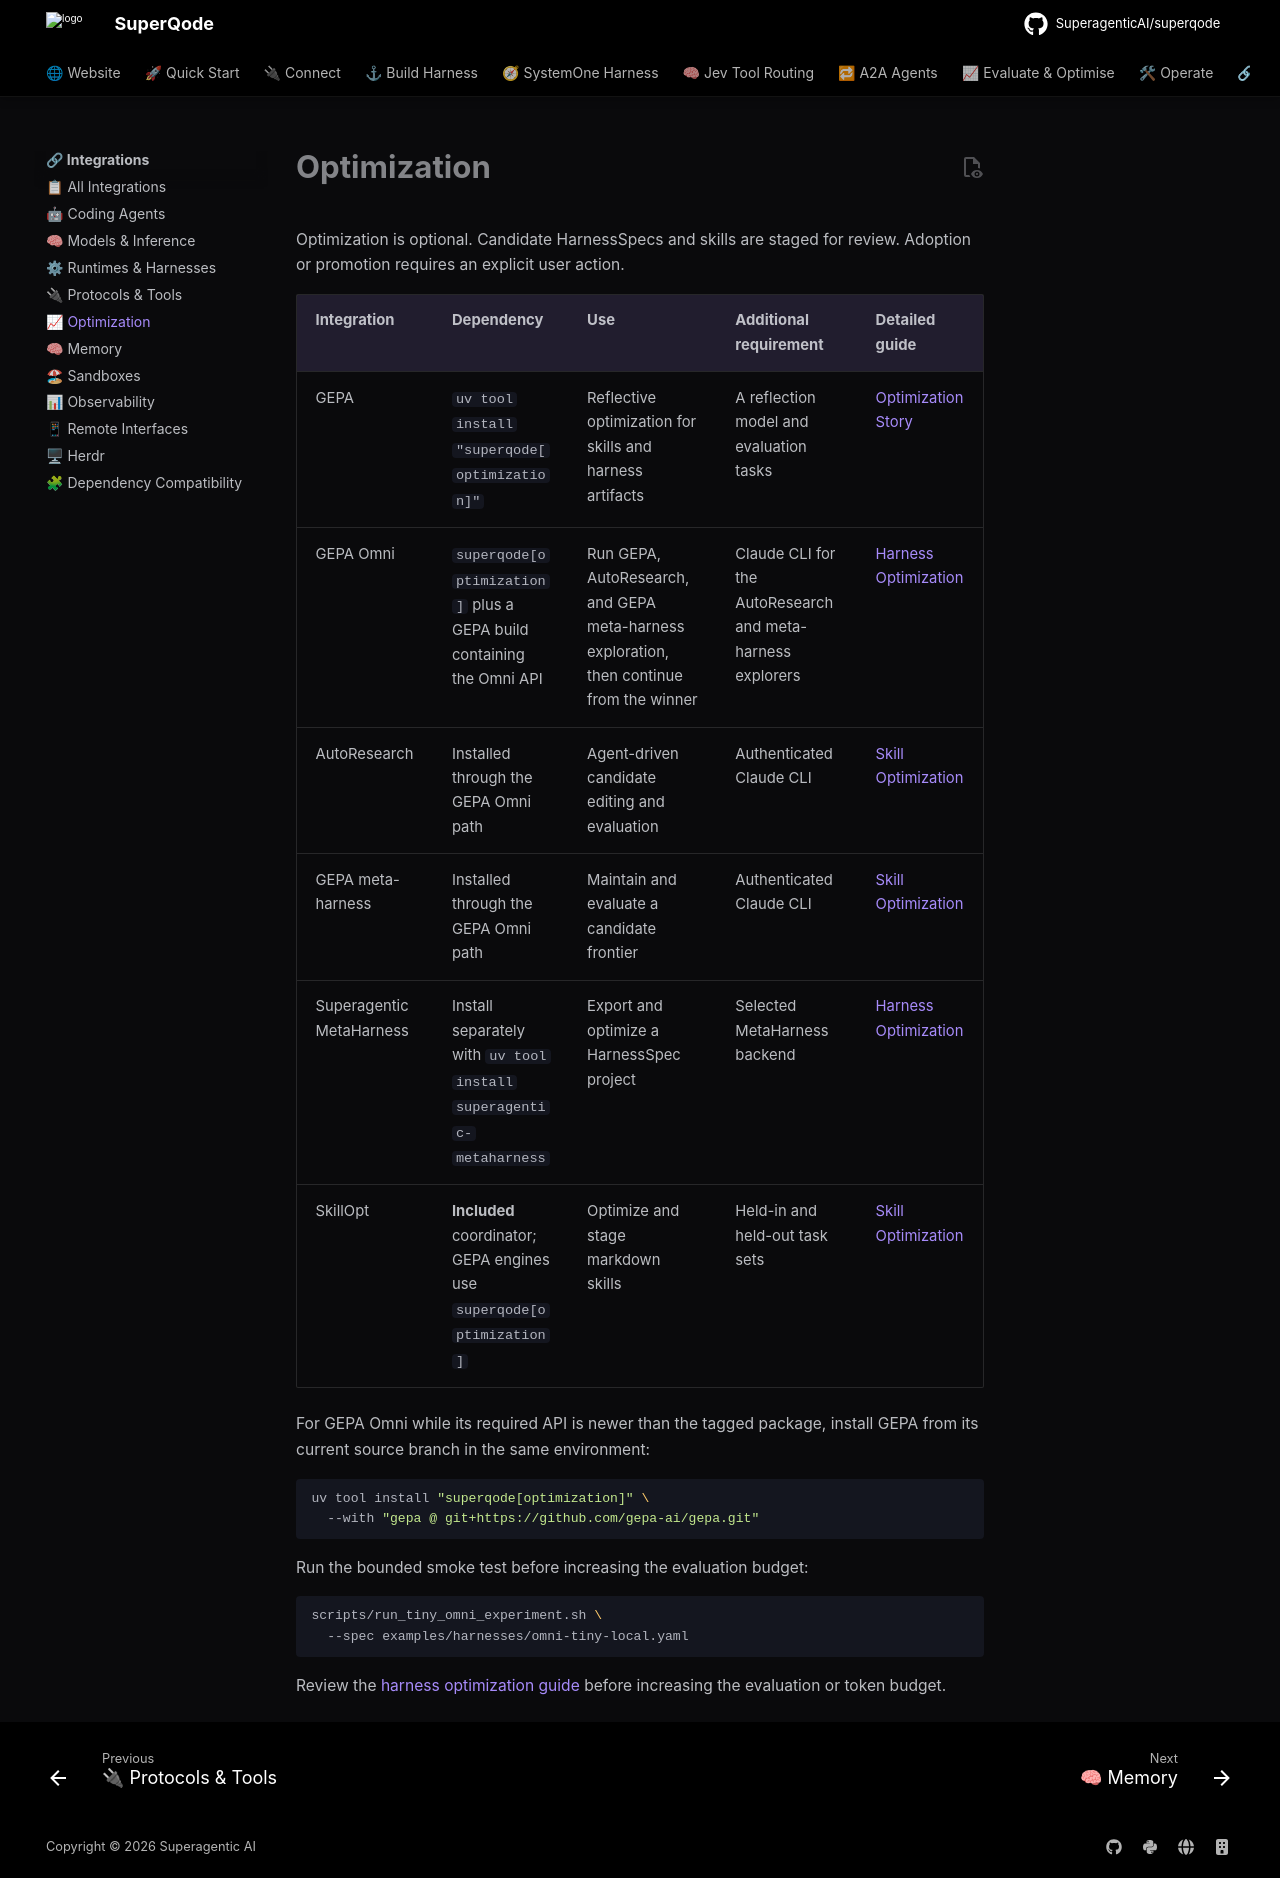

repository: SuperagenticAI/superqode · page: integrations/optimization/index.html · generator: mkdocs

---
title: Optimization
description: Configure GEPA, GEPA Omni, MetaHarness, AutoResearch, and SkillOpt.
---

# Optimization

Optimization is optional. Candidate HarnessSpecs and skills are staged for
review. Adoption or promotion requires an explicit user action.

| Integration | Dependency | Use | Additional requirement | Detailed guide |
| --- | --- | --- | --- | --- |
| GEPA | `uv tool install "superqode[optimization]"` | Reflective optimization for skills and harness artifacts | A reflection model and evaluation tasks | [Optimization Story](../advanced/optimization.md) |
| GEPA Omni | `superqode[optimization]` plus a GEPA build containing the Omni API | Run GEPA, AutoResearch, and GEPA meta-harness exploration, then continue from the winner | Claude CLI for the AutoResearch and meta-harness explorers | [Harness Optimization](../advanced/harness-optimization.md#optimize-with-gepa-omni) |
| AutoResearch | Installed through the GEPA Omni path | Agent-driven candidate editing and evaluation | Authenticated Claude CLI | [Skill Optimization](../advanced/skill-optimization.md) |
| GEPA meta-harness | Installed through the GEPA Omni path | Maintain and evaluate a candidate frontier | Authenticated Claude CLI | [Skill Optimization](../advanced/skill-optimization.md#engines) |
| Superagentic MetaHarness | Install separately with `uv tool install superagentic-metaharness` | Export and optimize a HarnessSpec project | Selected MetaHarness backend | [Harness Optimization](../advanced/harness-optimization.md#optimize-harness-optimize-metaharness-optional) |
| SkillOpt | **Included** coordinator; GEPA engines use `superqode[optimization]` | Optimize and stage markdown skills | Held-in and held-out task sets | [Skill Optimization](../advanced/skill-optimization.md) |

For GEPA Omni while its required API is newer than the tagged package, install
GEPA from its current source branch in the same environment:

```bash
uv tool install "superqode[optimization]" \
  --with "gepa @ git+https://github.com/gepa-ai/gepa.git"
```

Run the bounded smoke test before increasing the evaluation budget:

```bash
scripts/run_tiny_omni_experiment.sh \
  --spec examples/harnesses/omni-tiny-local.yaml
```

Review the [harness optimization guide](../advanced/harness-optimization.md)
before increasing the evaluation or token budget.
